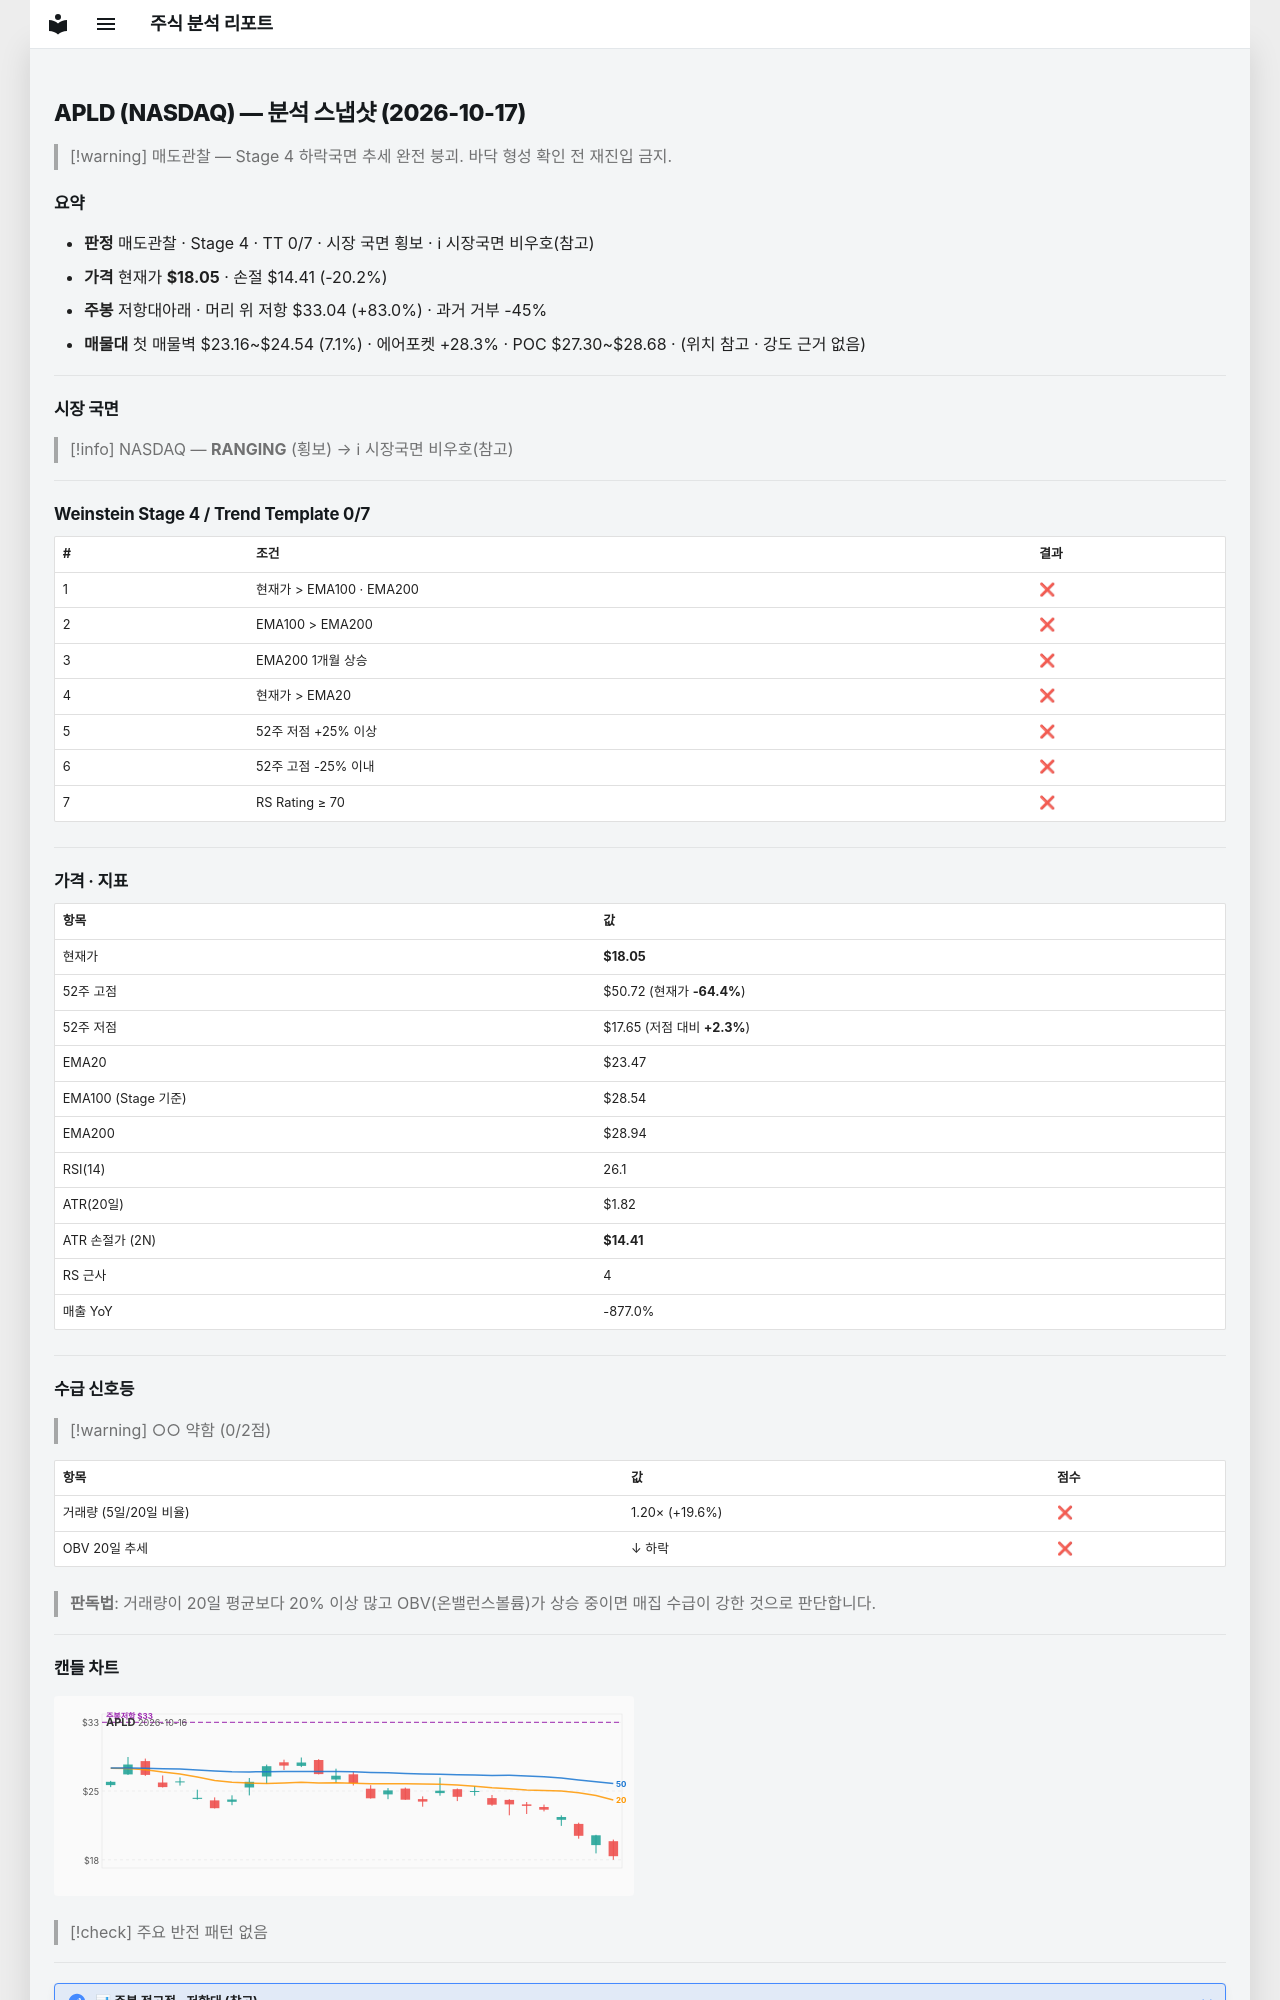

repository: soloandco/stock-reports · page: snapshots/APLD-2026-10-17/index.html · generator: mkdocs

---
type: analysis-snapshot
title: APLD 분석 스냅샷
ticker: APLD
market: NASDAQ
created: 2026-10-17
updated: 2026-10-17
bar-date: 2026-10-16
verdict: 매도관찰
real-rr: 4.12
sma50-gap-pct: -23.1
weekly-position: 저항대아래
weekly-overhead-price: 33.04
weekly-overhead-pct: 83.0
stage: 4
trend-template-score: 0
tt-max: 7
ma-set: ema-20-100-200
price: 18.049999237060547
stop-price: 14.410657587349524
market-regime: RANGING
supply-demand-score: 0/2
supply-demand-label: 약함
status: tracking
tags:
  - stock-agent
  - watchlist
  - APLD
  - analysis
related:
  - "[[analysis-template]]"
---

# APLD (NASDAQ) — 분석 스냅샷 (2026-10-17)

> [!warning] 매도관찰 — Stage 4 하락국면
> 추세 완전 붕괴. 바닥 형성 확인 전 재진입 금지.

## 요약

- **판정** 매도관찰 · Stage 4 · TT 0/7 · 시장 국면 횡보 · ℹ 시장국면 비우호(참고)
- **가격** 현재가 **$18.05** · 손절 $14.41 (-20.2%)
- **주봉** 저항대아래 · 머리 위 저항 $33.04 (+83.0%) · 과거 거부 -45%
- **매물대** 첫 매물벽 $23.16~$24.54 (7.1%) · 에어포켓 +28.3% · POC $27.30~$28.68 · (위치 참고 · 강도 근거 없음)

---

## 시장 국면

> [!info] NASDAQ — **RANGING** (횡보) → ℹ 시장국면 비우호(참고)

---

## Weinstein Stage 4 / Trend Template 0/7

| # | 조건 | 결과 |
|---|------|------|
| 1 | 현재가 > EMA100 · EMA200 | ❌ |
| 2 | EMA100 > EMA200 | ❌ |
| 3 | EMA200 1개월 상승 | ❌ |
| 4 | 현재가 > EMA20 | ❌ |
| 5 | 52주 저점 +25% 이상 | ❌ |
| 6 | 52주 고점 -25% 이내 | ❌ |
| 7 | RS Rating ≥ 70 | ❌ |

---

## 가격 · 지표

| 항목 | 값 |
|------|---|
| 현재가 | **$18.05** |
| 52주 고점 | $50.72 (현재가 **-64.4%**) |
| 52주 저점 | $17.65 (저점 대비 **+2.3%**) |
| EMA20 | $23.47 |
| EMA100 (Stage 기준) | $28.54 |
| EMA200 | $28.94 |
| RSI(14) | 26.1 |
| ATR(20일) | $1.82 |
| ATR 손절가 (2N) | **$14.41** |
| RS 근사 | 4 |
| 매출 YoY | -877.0% |

---
## 수급 신호등

> [!warning] ○○ 약함 (0/2점)

| 항목 | 값 | 점수 |
|------|------|------|
| 거래량 (5일/20일 비율) | 1.20× (+19.6%) | ❌ |
| OBV 20일 추세 | ↓ 하락 | ❌ |

> **판독법**: 거래량이 20일 평균보다 20% 이상 많고 OBV(온밸런스볼륨)가 상승 중이면 매집 수급이 강한 것으로 판단합니다.

---
